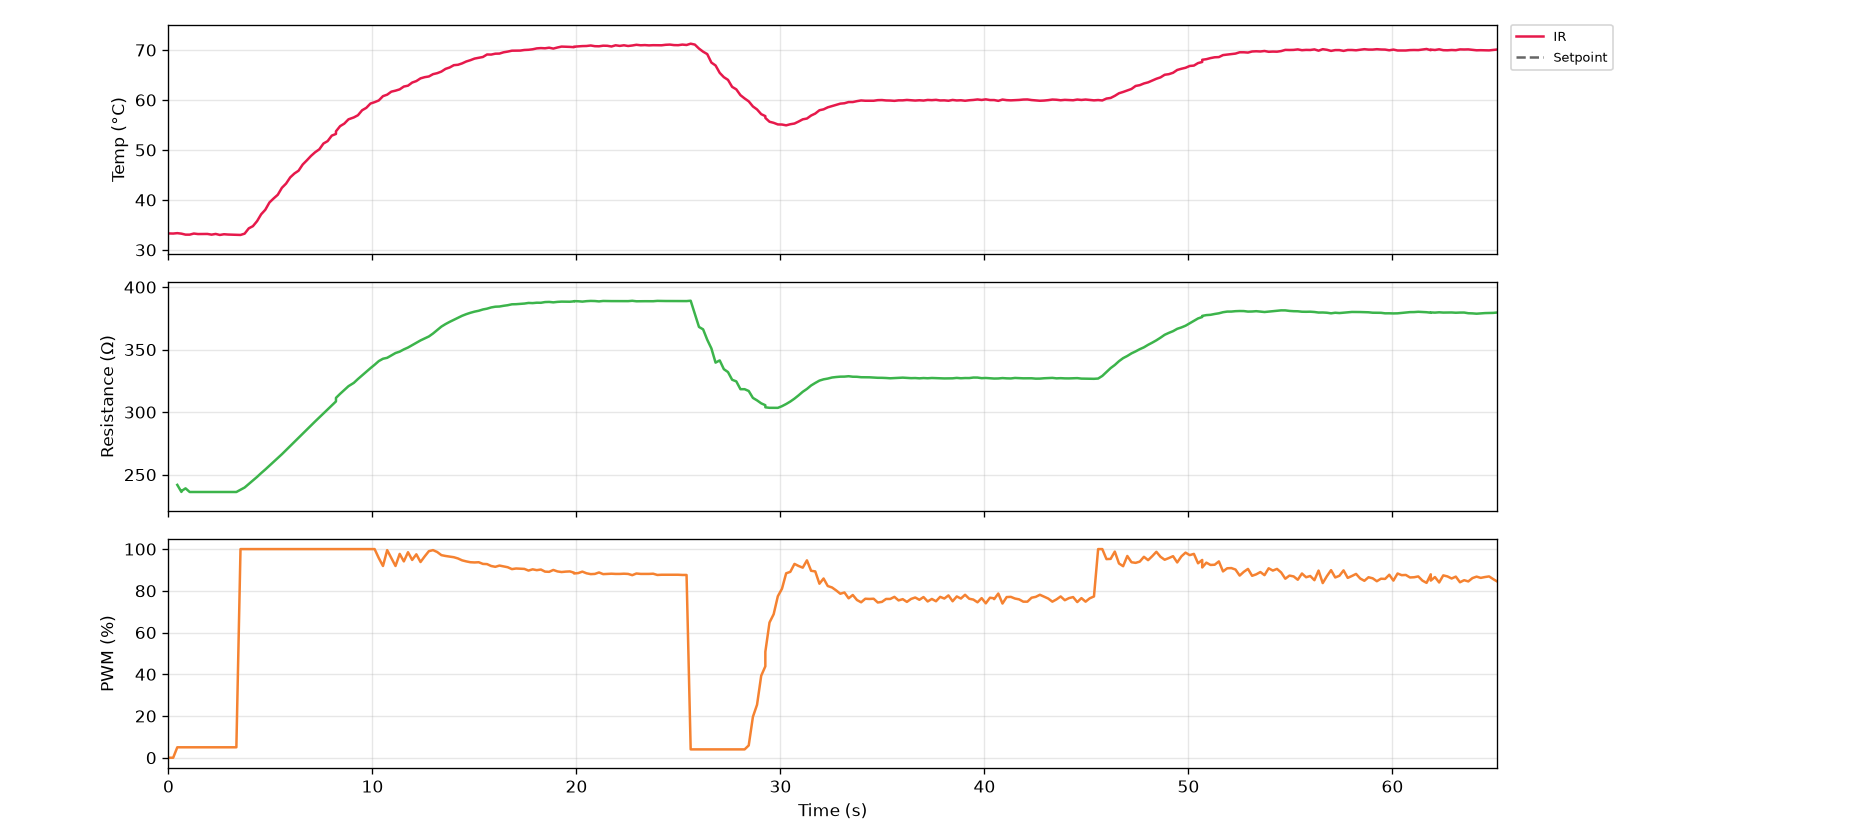

Source data for this figure (header and first rows):
serial_number, time_s, timestamp, ir_C, thermocouple_C, resistance_ohm, voltage_V, current_mA, pwm_pct, pid_auto, pid_input
G5-1, 0.0, 2026-10-27T12:22:53, 33.29, nan, nan, 0.0, 0.0, 0.0, 0, 0
G5-1, 0.2, 2026-10-27T12:22:54, 33.27, nan, nan, 0.0, 0.0, 0.0, 0, 0
G5-1, 0.4, 2026-10-27T12:22:54, 33.35, nan, 241.8, 0.216, 0.893, 5.0, 0, 0
G5-1, 0.6, 2026-10-27T12:22:54, 33.27, nan, 236.2, 0.344, 1.456, 5.0, 0, 0
G5-1, 0.6, 2026-10-27T12:22:54, 33.25, nan, 236.9, 0.368, 1.553, 5.0, 0, 0
G5-1, 0.8, 2026-10-27T12:22:54, 33.05, nan, 239.1, 0.376, 1.573, 5.0, 0, 0
G5-1, 1.0, 2026-10-27T12:22:55, 33.05, nan, 236.2, 0.376, 1.592, 5.0, 0, 0
G5-1, 1.2, 2026-10-27T12:22:55, 33.27, nan, 236.2, 0.376, 1.592, 5.0, 0, 0
G5-1, 1.4, 2026-10-27T12:22:55, 33.17, nan, 236.2, 0.376, 1.592, 5.0, 0, 0
G5-1, 1.7, 2026-10-27T12:22:55, 33.19, nan, 236.2, 0.376, 1.592, 5.0, 0, 0
G5-1, 1.9, 2026-10-27T12:22:55, 33.19, nan, 236.2, 0.376, 1.592, 5.0, 0, 0
G5-1, 2.1, 2026-10-27T12:22:56, 33.05, nan, 236.2, 0.376, 1.592, 5.0, 0, 0
G5-1, 2.3, 2026-10-27T12:22:56, 33.19, nan, 236.2, 0.376, 1.592, 5.0, 0, 0
G5-1, 2.5, 2026-10-27T12:22:56, 32.99, nan, 236.2, 0.376, 1.592, 5.0, 0, 0
G5-1, 2.7, 2026-10-27T12:22:56, 33.13, nan, 236.2, 0.376, 1.592, 5.0, 0, 0
G5-1, 2.9, 2026-10-27T12:22:56, 33.07, nan, 236.2, 0.376, 1.592, 5.0, 0, 0
G5-1, 3.1, 2026-10-27T12:22:57, 33.05, nan, 236.2, 0.376, 1.592, 5.0, 0, 0
G5-1, 3.3, 2026-10-27T12:22:57, 33.03, nan, 236.2, 0.376, 1.592, 5.0, 0, 0
G5-1, 3.5, 2026-10-27T12:22:57, 32.99, nan, 238, 6.28, 26.39, 100.0, 0, 0
G5-1, 3.7, 2026-10-27T12:22:57, 33.25, nan, 239.7, 7.848, 32.74, 100.0, 0, 0
G5-1, 3.9, 2026-10-27T12:22:57, 34.31, nan, 242.5, 8.288, 34.17, 100.0, 0, 0
G5-1, 4.1, 2026-10-27T12:22:58, 34.75, nan, 245.3, 8.504, 34.66, 100.0, 0, 0
G5-1, 4.3, 2026-10-27T12:22:58, 35.75, nan, 248.2, 8.656, 34.87, 100.0, 0, 0
G5-1, 4.5, 2026-10-27T12:22:58, 37.13, nan, 251.3, 8.792, 34.99, 100.0, 0, 0
G5-1, 4.7, 2026-10-27T12:22:58, 38.03, nan, 254.1, 8.912, 35.07, 100.0, 0, 0
G5-1, 5.0, 2026-10-27T12:22:58, 39.49, nan, 257.2, 9.024, 35.09, 100.0, 0, 0
G5-1, 5.2, 2026-10-27T12:22:59, 40.29, nan, 260.2, 9.136, 35.11, 100.0, 0, 0
G5-1, 5.4, 2026-10-27T12:22:59, 41.03, nan, 263.3, 9.24, 35.09, 100.0, 0, 0
G5-1, 5.6, 2026-10-27T12:22:59, 42.43, nan, 266.4, 9.336, 35.05, 100.0, 1, 2
G5-1, 5.8, 2026-10-27T12:22:59, 43.27, nan, 269.6, 9.44, 35.01, 100.0, 1, 2
G5-1, 6.0, 2026-10-27T12:22:59, 44.51, nan, 272.8, 9.536, 34.95, 100.0, 1, 2
G5-1, 6.2, 2026-10-27T12:23:00, 45.29, nan, 276.3, 9.64, 34.89, 100.0, 1, 2
G5-1, 6.4, 2026-10-27T12:23:00, 45.85, nan, 279.4, 9.728, 34.82, 100.0, 1, 2
G5-1, 6.6, 2026-10-27T12:23:00, 47.09, nan, 282.8, 9.824, 34.74, 100.0, 1, 2
G5-1, 6.8, 2026-10-27T12:23:00, 47.93, nan, 286, 9.912, 34.66, 100.0, 1, 2
G5-1, 7.0, 2026-10-27T12:23:00, 48.81, nan, 289.4, 10.01, 34.58, 100.0, 1, 2
G5-1, 7.2, 2026-10-27T12:23:01, 49.55, nan, 292.6, 10.1, 34.51, 100.0, 1, 2
G5-1, 7.4, 2026-10-27T12:23:01, 50.13, nan, 295.8, 10.18, 34.41, 100.0, 1, 2
G5-1, 7.6, 2026-10-27T12:23:01, 51.29, nan, 299, 10.26, 34.33, 100.0, 1, 2
G5-1, 7.8, 2026-10-27T12:23:01, 51.77, nan, 302.2, 10.34, 34.23, 100.0, 1, 2
G5-1, 8.0, 2026-10-27T12:23:01, 52.87, nan, 305.4, 10.42, 34.14, 100.0, 1, 2
G5-1, 8.2, 2026-10-27T12:23:02, 53.21, nan, 308.6, 10.5, 34.04, 100.0, 1, 2
G5-1, 8.2, 2026-10-27T12:23:02, 53.73, nan, 311.4, 10.58, 33.96, 100.0, 1, 2
G5-1, 8.4, 2026-10-27T12:23:02, 54.77, nan, 314.7, 10.66, 33.86, 100.0, 1, 2
G5-1, 8.6, 2026-10-27T12:23:02, 55.27, nan, 317.7, 10.73, 33.77, 100.0, 1, 2
G5-1, 8.8, 2026-10-27T12:23:02, 56.13, nan, 320.8, 10.8, 33.67, 100.0, 1, 2
G5-1, 9.1, 2026-10-27T12:23:03, 56.51, nan, 323.4, 10.86, 33.59, 100.0, 1, 2
G5-1, 9.3, 2026-10-27T12:23:03, 56.95, nan, 326.5, 10.94, 33.49, 100.0, 1, 2
G5-1, 9.5, 2026-10-27T12:23:03, 57.95, nan, 329.4, 11.0, 33.4, 100.0, 1, 2
G5-1, 9.7, 2026-10-27T12:23:03, 58.43, nan, 332.3, 11.07, 33.32, 100.0, 1, 2
G5-1, 9.9, 2026-10-27T12:23:03, 59.29, nan, 335.2, 11.14, 33.22, 100.0, 1, 2
G5-1, 10.1, 2026-10-27T12:23:04, 59.57, nan, 337.9, 11.2, 33.15, 100.0, 1, 2
G5-1, 10.3, 2026-10-27T12:23:04, 59.91, nan, 340.8, 11.26, 33.05, 95.7, 1, 2
G5-1, 10.5, 2026-10-27T12:23:04, 60.77, nan, 342.7, 11.0, 32.1, 91.9, 1, 2
G5-1, 10.7, 2026-10-27T12:23:04, 61.07, nan, 343.5, 10.66, 31.05, 99.5, 1, 2
G5-1, 10.9, 2026-10-27T12:23:04, 61.67, nan, 345.4, 11.15, 32.29, 95.7, 1, 2
G5-1, 11.1, 2026-10-27T12:23:05, 61.87, nan, 347.3, 11.03, 31.77, 91.9, 1, 2
G5-1, 11.3, 2026-10-27T12:23:05, 62.13, nan, 348.4, 10.74, 30.82, 97.7, 1, 2
G5-1, 11.5, 2026-10-27T12:23:05, 62.69, nan, 350.2, 11.1, 31.71, 94.1, 1, 2
G5-1, 11.7, 2026-10-27T12:23:05, 62.87, nan, 351.7, 10.96, 31.16, 98.5, 1, 2
... 267 more rows
